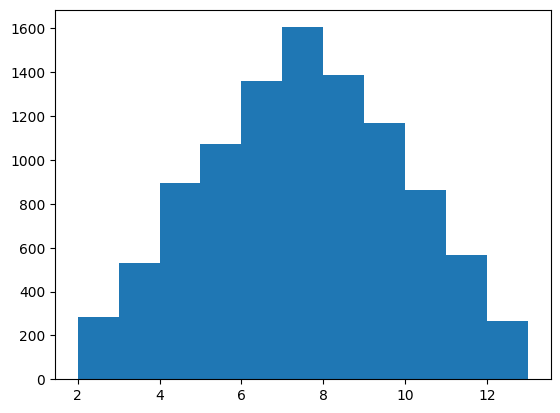

Generate this figure with matplotlib: (Note: this script raises an exception after producing the figure.)
# 模拟掷骰子

import random
import numpy as np
import matplotlib.pyplot as plt

plt.rcParams['font.sans-serif'] = ['PingFang']

p_list = []


# 掷骰子类
class Roll:
    def __init__(self):
        roll_num = 0

    def roll_dice(self):
        roll_num = random.randint(1, 6)
        return roll_num


def main():
    # 构建数据
    roll_list = []

    # 实例化roll
    roll = Roll()
    times = 10000

    for i in range(times):
        roll_num = roll.roll_dice() + roll.roll_dice()

        roll_list.append(roll_num)

    # 数据可视化
    plt.hist(roll_list, range(2, 14), normed=1)
    plt.title('掷骰子的概率分布')
    plt.xlabel('骰子点数')
    plt.ylabel('概率')
    plt.show()


if __name__ == '__main__':
    main()
